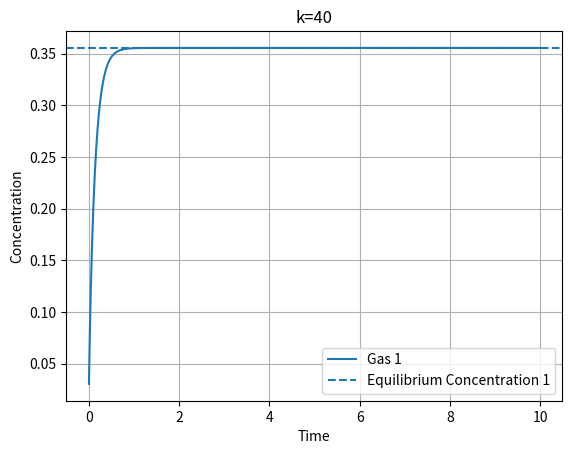

Recreate this plot in Python.
import math
import numpy as np
import matplotlib.pyplot as plt
# import matplotlib
# matplotlib.use('TkAgg')  # or 'Qt5Agg' depending on your system

#gas 1 ..> C
#gas 2 ..> m

#the task will be to change the solver from solving 2 equations to 1 equation, meaning considering only C
#Change the python code to have the solution of just the diffusion 
#plot the average solution

#increment is the time step
def SpectralDiffusion1equation(gas_1, initial_condition_gas_1, parameter, increment):

#parameter = [n_modes, D1, a, S1] #We dont need b,g, nor L since we're only considering diffusion

	n = 0
	np1 = 1
	diffusion_rate1 = 0.0
	diffusion_rate_coeff1 = 0.0
	source_rate_coeff_1 = 0.0
	source_rate1 = 0.0
	projection_coeff = 0.0
	gas_1_solution = 0.0
	pi = math.pi
	
	diffusion_rate_coeff1 = pi**2 * parameter[1] / parameter[2]**2 # pi^2 * D1 / a^2
	projection_coeff = -2.0 * math.sqrt(2.0 / pi)
	source_rate_coeff_1 = projection_coeff * parameter[3] # - 2 sqrt(2/pi) * S1

	# dx_k/dt = -(D*pi^2*k^2/a^2)x_k + <S_k|psi>
	# Using backward euler:
	# (x(i+1)-x(i))/Dt = -(D*pi^2*k^2/a^2)x(i+1) + S_k which is <S|psi_k>
    # (1+(D*pi^2*k^2/a^2)Dt)x(i+1) = x(i) + <S_k|psi>Dt
    # x(i+1) = (x(i) + <S_k|psi>Dt)/(1+(D*pi^2*k^2/a^2)Dt); such that diffusion_rate1 = (pi^2 * D1 / a^2)*Dt*n_modes


	for n in range(int(parameter[0])): #n in range of n_modes
		np1 = n + 1
		n_coeff = (-1.0)**np1 / np1 ; # if we recall S_k= - (-1)^k/k * Sqrt(8/pi)
		# and so n_coeff will be used in the S_k term

		diffusion_rate1 = diffusion_rate_coeff1 * np1**2 # pi^2 * D1 * n^2 / a^2
		source_rate1 = source_rate_coeff_1 * n_coeff # [-  sqrt(8/pi) * S1 * (-1)^n/n] this is S_k
		coeff = 1.0 + (diffusion_rate1) * increment # denomenator when solving the backward euler
        
		#x(i+1) = (x(i) + <S_k|psi>Dt)/(1+(D*pi^2*k^2/a^2)Dt) | This is the equation below
		initial_conditions = (initial_condition_gas_1[n] + source_rate1 * increment)/(coeff)
		initial_condition_gas_1[n] = initial_conditions
		gas_1_solution += projection_coeff * n_coeff * initial_conditions / ((4.0 / 3.0) * pi) #Volume average

	gas_1[0] = gas_1_solution


 #def main():

num_steps = 1000
increment = 0.01

time_vector = np.arange(num_steps) * increment

# [redacted]
n_modes = 40
D1 = 3.0
a = 2.0
S1 = 4.0

parameter = [n_modes, D1, a, S1] #We dont need b and g nor the decay L

initial_condition_gas_1 = np.zeros(parameter[0])

gas_1 = np.zeros(num_steps)

for i in range(num_steps):
	SpectralDiffusion1equation(gas_1[i:i+1], initial_condition_gas_1, parameter, increment)

c_eq1 = S1 * a**2 / (15 * D1)

plt.plot(time_vector, gas_1, label='Gas 1')
plt.axhline(y=c_eq1, linestyle='--', label='Equilibrium Concentration 1')
plt.xlabel('Time')
plt.ylabel('Concentration')
plt.title('k={n_modes}'.format(n_modes=n_modes))
plt.legend()
plt.grid()
plt.savefig('output.png')
# if __name__ == "__main__":
# 	main()

# 1 equation scalar decay
# 2 equations matrix laplace
#build diffusion rate and source rate
#in python get C ave (t)
#modify source_rate which is <S|psi>
# at the end C should approach an assumptotyic value which is how i can verify if the code works okay

